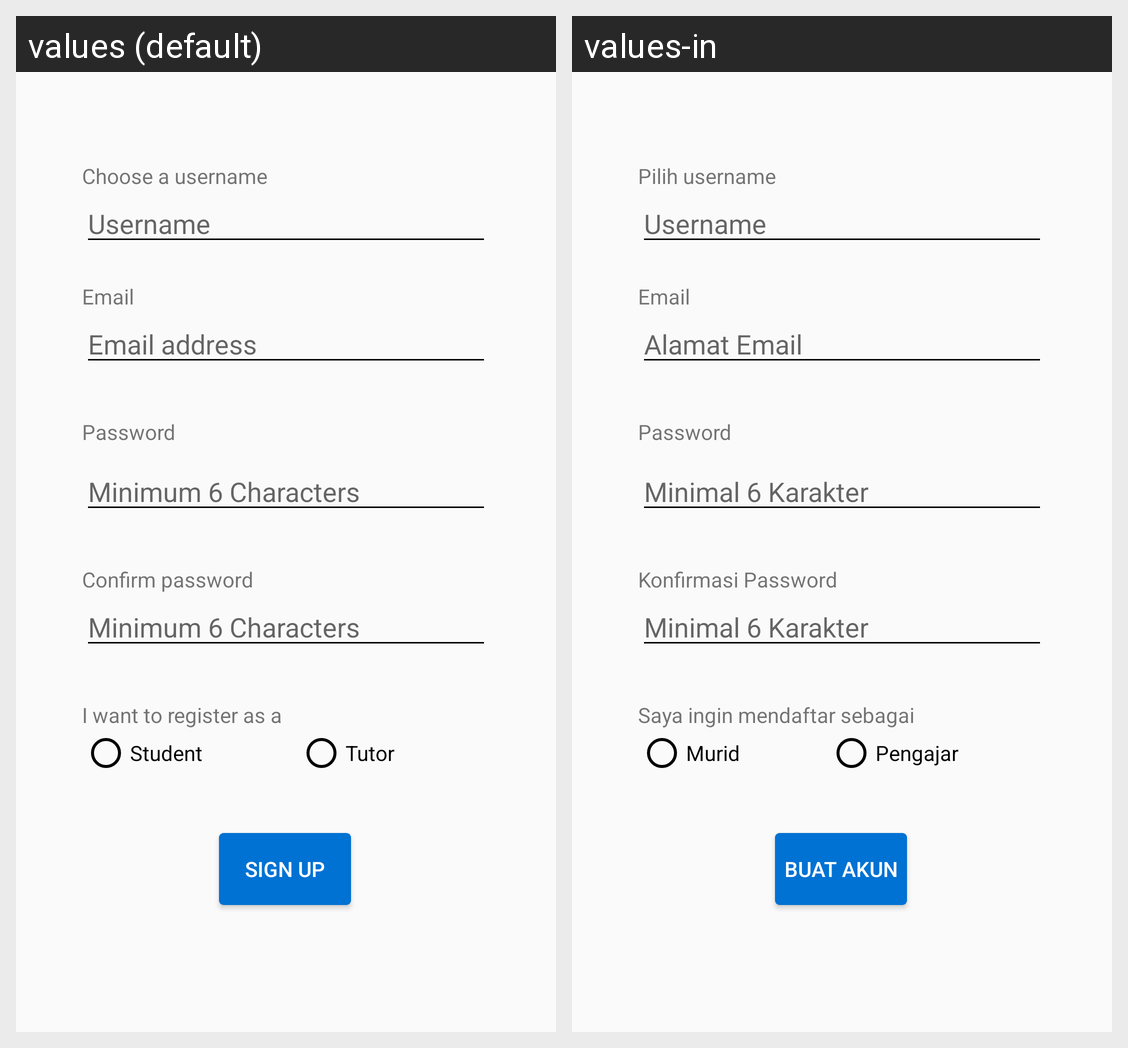

Here is an Android app screen in its default locale and in the app's own translations. Write out the translated-string differences for the strings that appear on this screen.
Android screen res/layout/sign_up_fragment.xml rendered under 2 locales, left to right: values (default), values-in. Device: Nexus 5 (rendered at 1080×1920; each locale shown at half size, 540×960, under a caption strip naming it); theme AppTheme.
Strings drawn on this screen, with the default value and each locale's value (text and hints the layout hard-codes, and strings that could not be matched under every locale, appear in the picture but are not listed):

choose_username_txt
  values: Choose a username
  values-in: Pilih username

username_txt
  values: Username
  values-in: Username  [not translated; the default value is used]

password_txt
  values: Password
  values-in: Password  [not translated; the default value is used]

passwd_hint5
  values: Minimum 6 Characters
  values-in: Minimal 6 Karakter

email_txt
  values: Email
  values-in: Email

email_address_txt
  values: Email address
  values-in: Alamat Email

confirm_password_txt
  values: Confirm password
  values-in: Konfirmasi Password

role_txt
  values: I want to register as a
  values-in: Saya ingin mendaftar sebagai

student_role_txt
  values: Student
  values-in: Murid

tutor_role_txt
  values: Tutor
  values-in: Pengajar

sign_up_txt
  values: Sign Up
  values-in: Buat Akun
